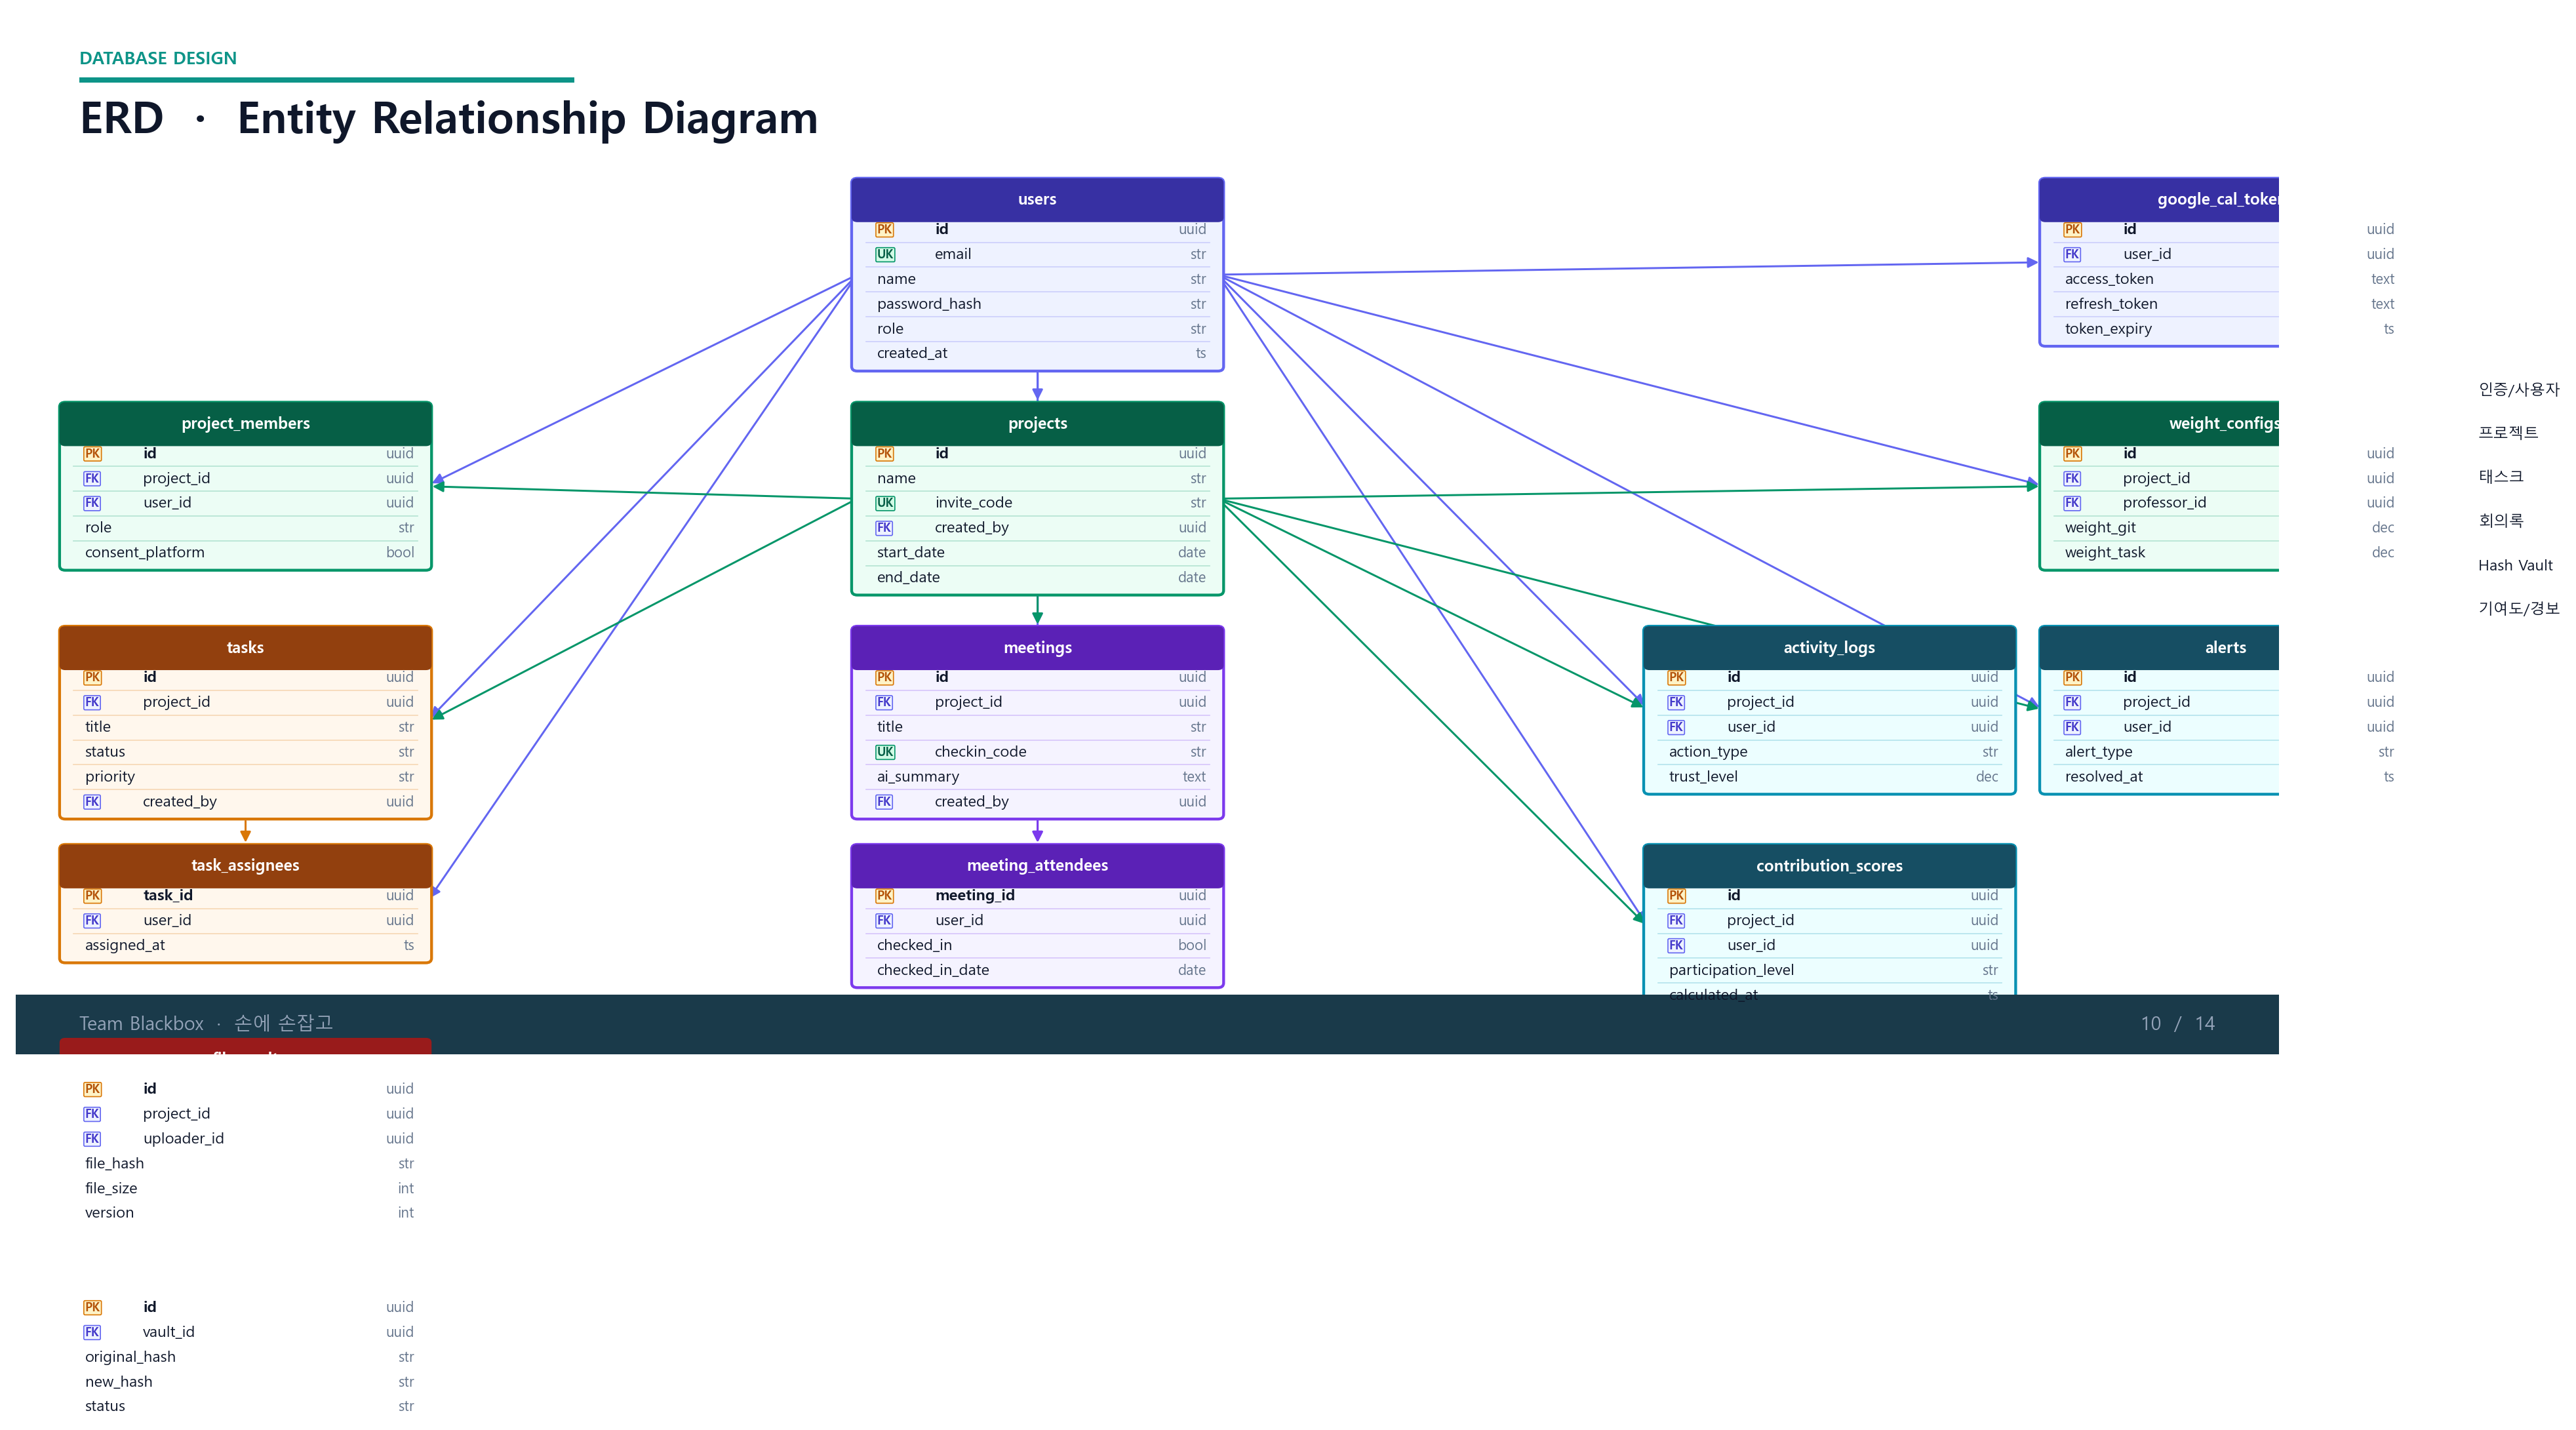

This figure's Python source:
"""Slide: ERD (full 16:9 slide PNG)"""
import sys, os
sys.path.insert(0, os.path.dirname(__file__))
from slide_template import *

fig, ax = new_slide()
slide_header(ax, 'DATABASE DESIGN', 'ERD  ·  Entity Relationship Diagram', page=10)
slide_footer(ax, page=10)

def t(x, y, s, fs=8, fw='normal', c=TEXT_D, ha='center', va='center', **kwargs):
    ax.text(x, y, s, ha=ha, va=va, fontsize=fs, fontweight=fw, color=c, zorder=7, **kwargs)

EW   = 2.55   # entity width
RH   = 0.215  # row height
HH   = 0.30   # header height

COLORS = {
    'auth':      {'h': '#3730A3', 'b': '#EEF2FF', 'e': '#6366F1'},
    'project':   {'h': '#065F46', 'b': '#ECFDF5', 'e': '#059669'},
    'task':      {'h': '#92400E', 'b': '#FFF7ED', 'e': '#D97706'},
    'meeting':   {'h': '#5B21B6', 'b': '#F5F3FF', 'e': '#7C3AED'},
    'vault':     {'h': '#991B1B', 'b': '#FEF2F2', 'e': '#DC2626'},
    'analytics': {'h': '#164E63', 'b': '#ECFEFF', 'e': '#0891B2'},
}

def entity(x, y, name, cols, ck):
    c = COLORS[ck]
    h = HH + len(cols) * RH
    fbox(ax, x+0.04, y-h-0.04, EW, h, '#0000001A', 'none', z=1)   # shadow
    fbox(ax, x, y-h, EW, h, c['b'], c['e'], lw=1.3, z=2, r=0.04)
    fbox(ax, x, y-HH, EW, HH, c['h'], c['e'], lw=0, z=3, r=0.04)
    t(x+EW/2, y-HH/2, name, fs=7.2, fw='bold', c=WHITE)
    for i, (cn, ct, kt) in enumerate(cols):
        ry = y - HH - (i+0.5)*RH
        if i > 0:
            ax.plot([x+0.06, x+EW-0.06], [y-HH-i*RH]*2,
                    color=c['e'], alpha=0.25, lw=0.5, zorder=3)
        if kt == 'PK':
            t(x+0.14, ry, 'PK', fs=5.5, fw='bold', c='#B45309',
              ha='left',
              bbox=dict(boxstyle='round,pad=0.1', fc='#FEF3C7', ec='#D97706', lw=0.5))
            nx = x+0.55
        elif kt == 'FK':
            t(x+0.14, ry, 'FK', fs=5.5, fw='bold', c='#4338CA',
              ha='left',
              bbox=dict(boxstyle='round,pad=0.1', fc='#EEF2FF', ec='#6366F1', lw=0.5))
            nx = x+0.55
        elif kt == 'UK':
            t(x+0.14, ry, 'UK', fs=5.5, fw='bold', c='#065F46',
              ha='left',
              bbox=dict(boxstyle='round,pad=0.1', fc='#D1FAE5', ec='#059669', lw=0.5))
            nx = x+0.55
        else:
            nx = x+0.14
        t(nx, ry, cn, fs=7, fw='bold' if kt=='PK' else 'normal',
          c=TEXT_D, ha='left')
        t(x+EW-0.08, ry, ct, fs=6.5, c=TEXT_L, ha='right', fw='normal')
    return {'cx': x+EW/2, 'cy': y-h/2, 'top': y, 'bot': y-h,
            'lx': x, 'rx': x+EW}

def rel(e1, e2, color='#94A3B8'):
    x1, y1 = e1['cx'], e1['cy']
    x2, y2 = e2['cx'], e2['cy']
    if e2['lx'] > e1['rx'] + 0.2:
        p1 = (e1['rx'], y1); p2 = (e2['lx'], y2)
    elif e1['lx'] > e2['rx'] + 0.2:
        p1 = (e1['lx'], y1); p2 = (e2['rx'], y2)
    elif e2['top'] < e1['bot'] - 0.1:
        p1 = (x1, e1['bot']); p2 = (x2, e2['top'])
    else:
        p1 = (x1, e1['top']); p2 = (x2, e2['bot'])
    ax.annotate('', xy=p2, xytext=p1,
                arrowprops=dict(arrowstyle='-|>', color=color, lw=0.9,
                                mutation_scale=10, shrinkA=3, shrinkB=3), zorder=1)

# ── column definitions (trimmed for slide readability) ────────────────────────
E = {
 'users':        ('users','auth',    [('id','uuid','PK'),('email','str','UK'),('name','str',''),('password_hash','str',''),('role','str',''),('created_at','ts','')]),
 'gct':          ('google_cal_tokens','auth',[('id','uuid','PK'),('user_id','uuid','FK'),('access_token','text',''),('refresh_token','text',''),('token_expiry','ts','')]),
 'projects':     ('projects','project',[('id','uuid','PK'),('name','str',''),('invite_code','str','UK'),('created_by','uuid','FK'),('start_date','date',''),('end_date','date','')]),
 'proj_members': ('project_members','project',[('id','uuid','PK'),('project_id','uuid','FK'),('user_id','uuid','FK'),('role','str',''),('consent_platform','bool','')]),
 'weight':       ('weight_configs','project',[('id','uuid','PK'),('project_id','uuid','FK'),('professor_id','uuid','FK'),('weight_git','dec',''),('weight_task','dec','')]),
 'tasks':        ('tasks','task',    [('id','uuid','PK'),('project_id','uuid','FK'),('title','str',''),('status','str',''),('priority','str',''),('created_by','uuid','FK')]),
 'task_asgn':    ('task_assignees','task',[('task_id','uuid','PK'),('user_id','uuid','FK'),('assigned_at','ts','')]),
 'meetings':     ('meetings','meeting',[('id','uuid','PK'),('project_id','uuid','FK'),('title','str',''),('checkin_code','str','UK'),('ai_summary','text',''),('created_by','uuid','FK')]),
 'mtg_atnd':     ('meeting_attendees','meeting',[('meeting_id','uuid','PK'),('user_id','uuid','FK'),('checked_in','bool',''),('checked_in_date','date','')]),
 'vault':        ('file_vault','vault',[('id','uuid','PK'),('project_id','uuid','FK'),('uploader_id','uuid','FK'),('file_hash','str',''),('file_size','int',''),('version','int','')]),
 'tamper':       ('tamper_detection','vault',[('id','uuid','PK'),('vault_id','uuid','FK'),('original_hash','str',''),('new_hash','str',''),('status','str','')]),
 'activity':     ('activity_logs','analytics',[('id','uuid','PK'),('project_id','uuid','FK'),('user_id','uuid','FK'),('action_type','str',''),('trust_level','dec','')]),
 'scores':       ('contribution_scores','analytics',[('id','uuid','PK'),('project_id','uuid','FK'),('user_id','uuid','FK'),('participation_level','str',''),('calculated_at','ts','')]),
 'alerts':       ('alerts','analytics',[('id','uuid','PK'),('project_id','uuid','FK'),('user_id','uuid','FK'),('alert_type','str',''),('resolved_at','ts','')]),
}

def eh(k):
    _, _, cols = E[k]; return HH + len(cols)*RH

# ── layout (x, y=top) ─────────────────────────────────────────────────────────
C0,C1,C2,C3,C4,C5 = 0.35, 3.15, 5.95, 8.75, 11.55, 14.35

R1 = 7.55
R2 = R1 - max(eh('users'), eh('gct')) - 0.35
R3 = R2 - max(eh('projects'), eh('proj_members'), eh('weight')) - 0.35
R4 = R3 - max(eh('tasks'), eh('meetings'), eh('activity'), eh('alerts')) - 0.30
R5 = R4 - max(eh('task_asgn'), eh('mtg_atnd'), eh('scores')) - 0.30
R6 = R5 - max(eh('vault'), eh('tamper')) - 0.30

POS = {
    'users': (C2, R1), 'gct': (C5, R1),
    'proj_members': (C0, R2), 'projects': (C2, R2), 'weight': (C5, R2),
    'tasks': (C0, R3), 'meetings': (C2, R3), 'activity': (C4, R3), 'alerts': (C5, R3),
    'task_asgn': (C0, R4), 'mtg_atnd': (C2, R4), 'scores': (C4, R4),
    'vault': (C0, R5), 'tamper': (C0, R6),
}

boxes = {}
for key, (name, ck, cols) in E.items():
    x, y = POS[key]
    boxes[key] = entity(x, y, name, cols, ck)

# ── relationships ─────────────────────────────────────────────────────────────
REL = [
    ('users','projects','#6366F1'), ('users','proj_members','#6366F1'),
    ('users','gct','#6366F1'),      ('users','tasks','#6366F1'),
    ('users','task_asgn','#6366F1'),('users','meetings','#6366F1'),
    ('users','mtg_atnd','#6366F1'), ('users','vault','#6366F1'),
    ('users','activity','#6366F1'), ('users','scores','#6366F1'),
    ('users','alerts','#6366F1'),   ('users','weight','#6366F1'),
    ('projects','proj_members','#059669'), ('projects','tasks','#059669'),
    ('projects','meetings','#059669'),     ('projects','vault','#059669'),
    ('projects','activity','#059669'),     ('projects','scores','#059669'),
    ('projects','alerts','#059669'),       ('projects','weight','#059669'),
    ('tasks','task_asgn','#D97706'),       ('meetings','mtg_atnd','#7C3AED'),
    ('vault','tamper','#DC2626'),
]
for a, b, c in REL:
    rel(boxes[a], boxes[b], c)

# ── colour legend ──────────────────────────────────────────────────────────────
lg = [('인증/사용자','#3730A3'),('프로젝트','#065F46'),('태스크','#92400E'),
      ('회의록','#5B21B6'),('Hash Vault','#991B1B'),('기여도/경보','#164E63')]
lx = C5 + EW + 0.15
ly = R2
for i, (lb, hc) in enumerate(lg):
    fbox(ax, lx, ly-i*0.38, 0.28, 0.28, hc, 'none', z=5)
    t(lx+0.36, ly-i*0.38+0.14, lb, fs=7, c=TEXT_D, ha='left')

save_slide(fig, 'md/slide_erd.png')
